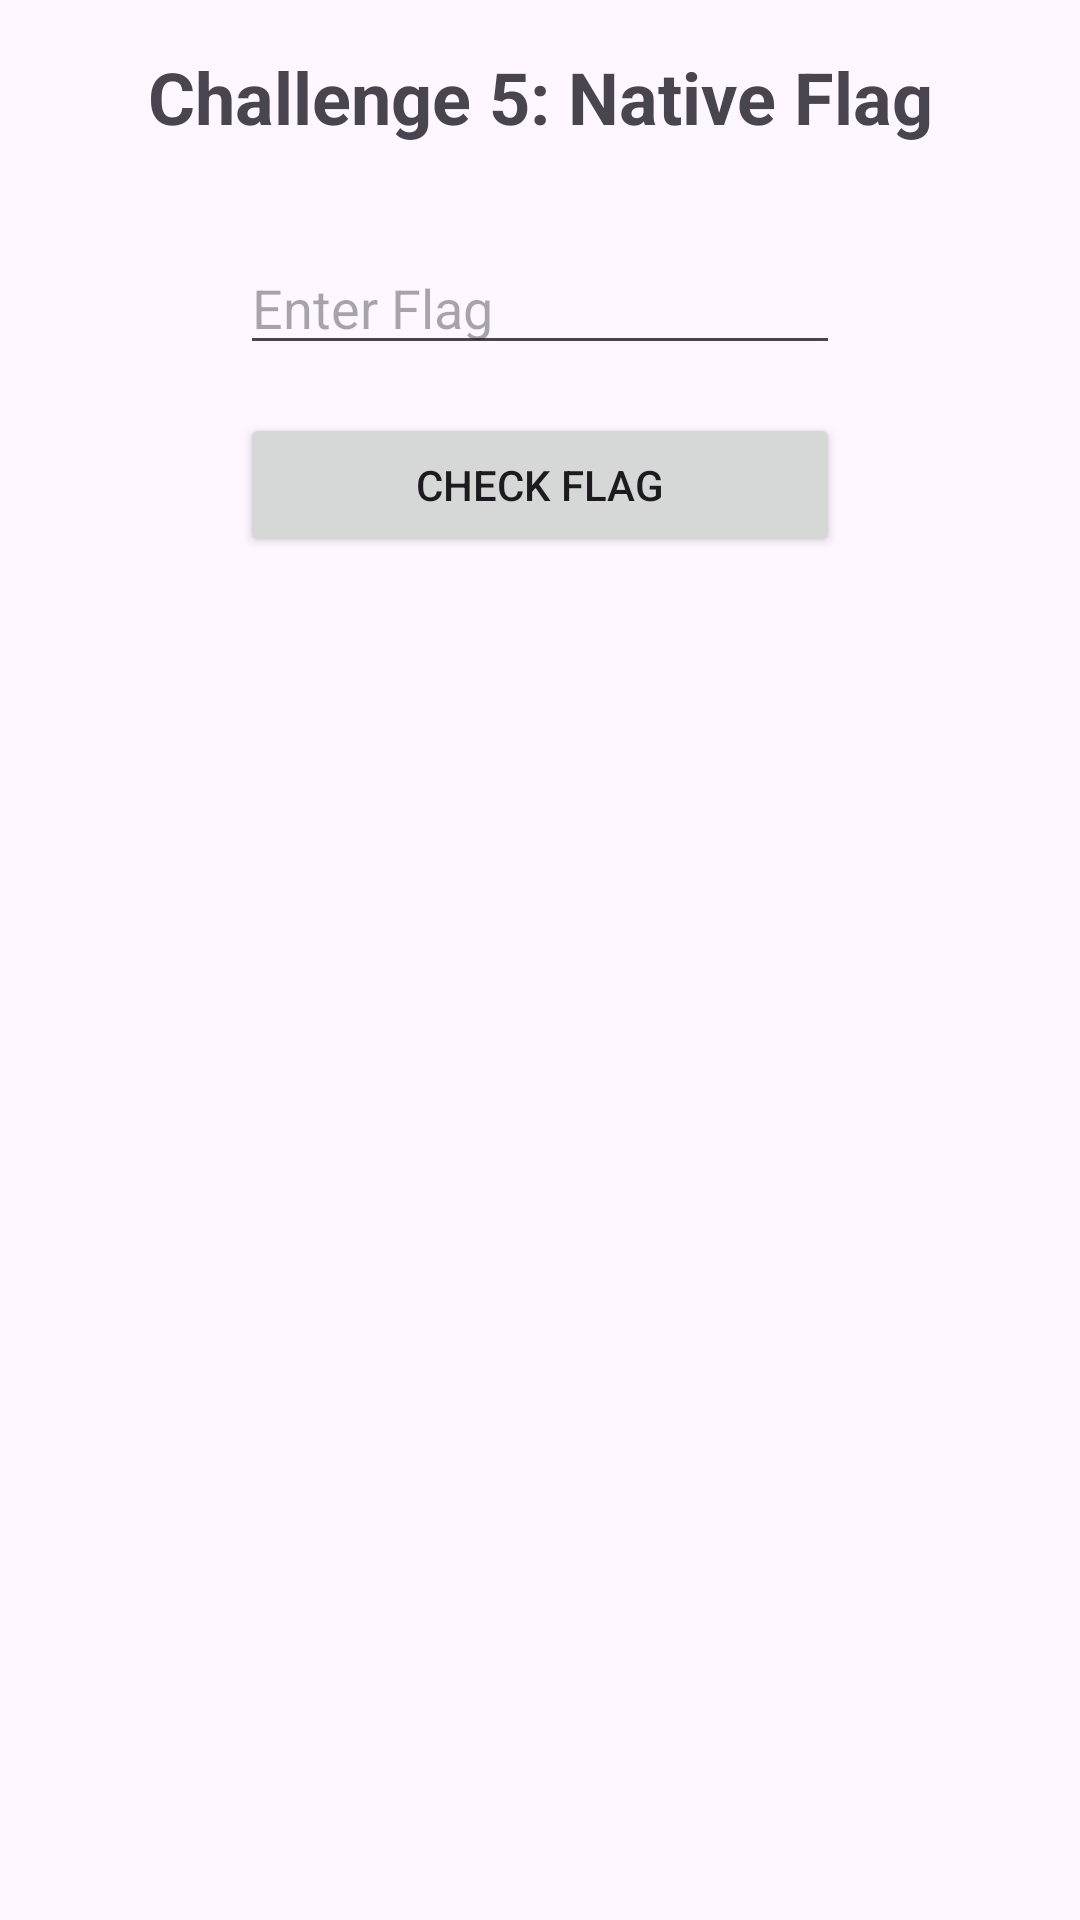

Here is an Android app screen rendered from its layout file. Give the layout XML and the strings, colors and styles it references.
<!-- AndroidManifest.xml: application theme Theme.Safebox -->
<!-- res/layout/activity_challenge5.xml -->
<?xml version="1.0" encoding="utf-8"?>
<androidx.constraintlayout.widget.ConstraintLayout xmlns:android="http://schemas.android.com/apk/res/android"
    xmlns:app="http://schemas.android.com/apk/res-auto"
    xmlns:tools="http://schemas.android.com/tools"
    android:id="@+id/main"
    android:layout_width="match_parent"
    android:layout_height="match_parent"
    android:padding="16dp"
    tools:context=".MainActivity">

    <TextView
        android:id="@+id/titleText"
        android:layout_width="wrap_content"
        android:layout_height="wrap_content"
        android:text="Challenge 5: Native Flag"
        android:textSize="24sp"
        android:textStyle="bold"
        app:layout_constraintBottom_toTopOf="@+id/flagInput"
        app:layout_constraintEnd_toEndOf="parent"
        app:layout_constraintStart_toStartOf="parent"
        app:layout_constraintTop_toTopOf="parent"
        app:layout_constraintVertical_chainStyle="packed" />

    <EditText
        android:id="@+id/flagInput"
        android:layout_width="200dp"
        android:layout_height="wrap_content"
        android:layout_marginTop="32dp"
        android:hint="Enter Flag"
        android:inputType="text"
        app:layout_constraintBottom_toTopOf="@+id/unlockButton"
        app:layout_constraintEnd_toEndOf="parent"
        app:layout_constraintStart_toStartOf="parent"
        app:layout_constraintTop_toBottomOf="@+id/titleText" />

    <Button
        android:id="@+id/unlockButton"
        android:layout_width="200dp"
        android:layout_height="wrap_content"
        android:layout_marginTop="16dp"
        android:text="Check Flag"
        app:layout_constraintBottom_toTopOf="@+id/hintButton"
        app:layout_constraintEnd_toEndOf="parent"
        app:layout_constraintStart_toStartOf="parent"
        app:layout_constraintTop_toBottomOf="@+id/flagInput" />

</androidx.constraintlayout.widget.ConstraintLayout>
<!-- resources referenced by this layout -->
<resources>
  <style name="Theme.Safebox" parent="Base.Theme.Safebox" />
  <style name="Base.Theme.Safebox" parent="Theme.Material3.DayNight.NoActionBar">
          
          
      </style>
</resources>
